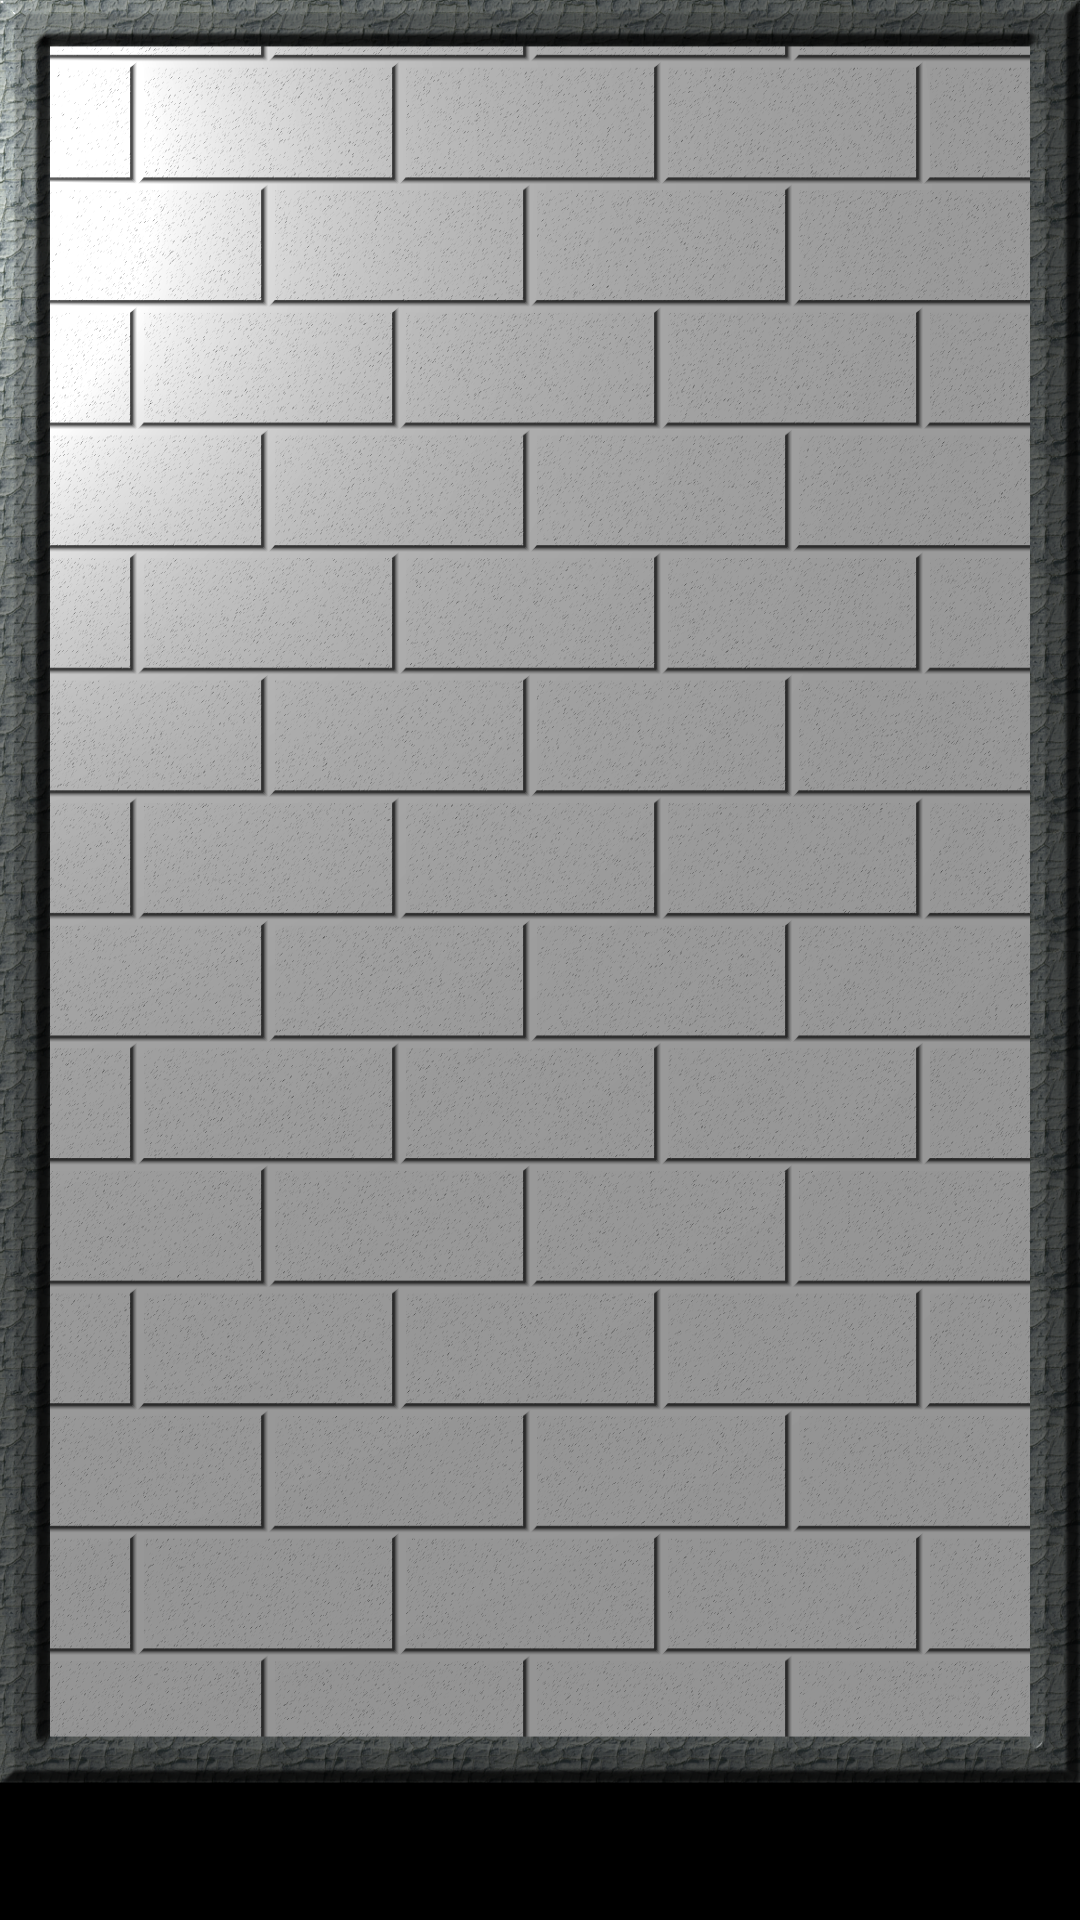

Reconstruct the res/layout file that produces this screen, plus the resources it refers to.
<!-- AndroidManifest.xml: application theme Theme.SefGtrisXP -->
<!-- res/layout/gameplay_fragment.xml -->
<?xml version="1.0" encoding="utf-8"?>
<FrameLayout xmlns:android="http://schemas.android.com/apk/res/android"
    xmlns:tools="http://schemas.android.com/tools"
    android:id="@+id/gameplay_layout"
    android:layout_width="match_parent"
    android:layout_height="match_parent"
    android:background="@drawable/background2"
    tools:context=".ui.main.MainFragment" />
<!-- resources referenced by this layout -->
<resources>
  <!-- drawable background2: webp bitmap (drawable, 938372 bytes) -->
  <style name="Theme.SefGtrisXP" parent="Theme.MaterialComponents.DayNight.Bridge">
          
          <item name="colorPrimary">@color/purple_500</item>
          <item name="colorPrimaryVariant">@color/purple_700</item>
          <item name="colorOnPrimary">@color/white</item>
          
          <item name="colorSecondary">@color/teal_200</item>
          <item name="colorSecondaryVariant">@color/teal_700</item>
          <item name="colorOnSecondary">@color/black</item>
          
          <item name="android:statusBarColor" tools:targetApi="l">?attr/colorPrimaryVariant</item>
          
      </style>
  <!-- not gathered from this repository: default colours our renderer supplied (Android Studio template values) -->
  <color name="purple_500">#FF6200EE</color>
  <color name="purple_700">#FF3700B3</color>
  <color name="teal_200">#FF03DAC5</color>
  <color name="teal_700">#FF018786</color>
  <color name="black">#FF000000</color>
  <color name="white">#FFFFFFFF</color>
</resources>
